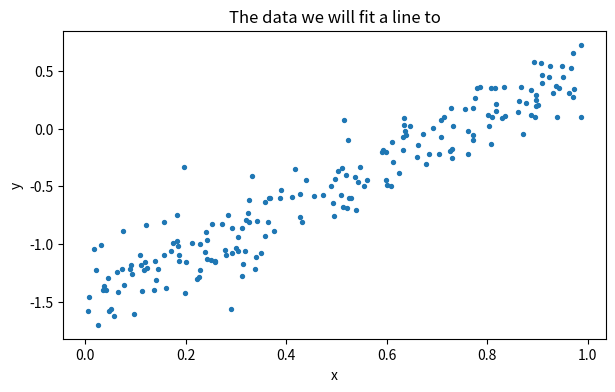

Write Python code to recreate this figure. (Note: this script raises an exception after producing the figure.)
import numpy as np
import pandas as pd
import matplotlib.pyplot as plt

# Fixing the seed keeps the generated data identical every run,
# so your numbers match the ones discussed here.
np.random.seed(42)

plt.rcParams["figure.figsize"] = (7, 4)

TRUE_SLOPE = 2.0
TRUE_INTERCEPT = -1.5

# 200 x values between 0 and 1, then the matching y values plus Gaussian noise.
X = pd.Series(np.random.rand(200))
noise = np.random.normal(0, 0.2, 200)
y = X * TRUE_SLOPE + TRUE_INTERCEPT + noise

plt.scatter(X, y, s=8)
plt.xlabel("x")
plt.ylabel("y")
plt.title("The data we will fit a line to");

def make_line(xdata, slope, intercept):
    """
    Compute the y values of a straight line.

    Parameters
    ----------
    xdata : pandas Series
        The x values to evaluate the line at.
    slope : float
        The slope of the line.
    intercept : float
        The y value where the line crosses x = 0.

    Returns
    -------
    pandas Series
        The predicted y value for each x.
    """
    # TODO: return the predicted y values for this slope and intercept
    ypred = ...

    return ypred

def mse(ytrue, ypred):
    """
    Compute the mean squared error between true and predicted values.

    This is our loss function: the quantity gradient descent will minimise.

    Parameters
    ----------
    ytrue : pandas Series
        The observed y values.
    ypred : pandas Series
        The y values predicted by the line.

    Returns
    -------
    float
        The mean of the squared differences.
    """
    # TODO: return the mean of the squared differences between ytrue and ypred
    error = ...

    return error

good = make_line(X, slope=2.0, intercept=-1.5)
bad = make_line(X, slope=4.0, intercept=0.0)

print(f"MSE of the good line: {mse(y, good):.4f}")
print(f"MSE of the bad line:  {mse(y, bad):.4f}")

plt.scatter(X, y, s=8, label="data")
plt.plot(X, good, color="green", label="good line")
plt.plot(X, bad, color="red", label="bad line")
plt.legend();

def calc_gradient(xdata, ytrue, slope, intercept, h=0.0001):
    """
    Estimate the gradient of the MSE for the slope (b1) and the intercept (b0).

    For each parameter in turn, add the tiny change h, recompute the MSE,
    and divide the change in MSE by h:

        ∂MSE/∂b1 ≈ (MSE(b1 + h, b0) - MSE(b1, b0)) / h
        ∂MSE/∂b0 ≈ (MSE(b1, b0 + h) - MSE(b1, b0)) / h

    No calculus required.

    Parameters
    ----------
    xdata : pandas Series
        The x values.
    ytrue : pandas Series
        The observed y values.
    slope : float
        The current slope, b1.
    intercept : float
        The current intercept, b0.
    h : float, optional
        The tiny change added to one parameter at a time.

    Returns
    -------
    tuple of float
        The gradient for the slope (∂MSE/∂b1) and for the intercept (∂MSE/∂b0).
    """
    # MSE(b1, b0): the loss at the current slope and intercept
    loss_now = mse(ytrue, make_line(xdata, slope, intercept))

    # TODO: compute MSE(b1 + h, b0), the loss after increasing only the slope by h
    loss_slope_plus_h = ...
    # TODO: compute ∂MSE/∂b1 ≈ (MSE(b1 + h, b0) - MSE(b1, b0)) / h
    deriv_slope = ...

    # TODO: compute MSE(b1, b0 + h), the loss after increasing only the intercept by h
    loss_intercept_plus_h = ...
    # TODO: compute ∂MSE/∂b0 ≈ (MSE(b1, b0 + h) - MSE(b1, b0)) / h
    deriv_intercept = ...

    return deriv_slope, deriv_intercept

# A deliberately bad starting guess: the true values are 2.0 and -1.5
slope = -8.0
intercept = 2.0

LEARNING_RATE = 0.5
MAX_ITERATIONS = 300
THRESHOLD = 0.0001  # stop once the gradient is this flat

loss_history = []

for i in range(MAX_ITERATIONS):
    # TODO: get the gradient for the current slope and intercept
    deriv_slope, deriv_intercept = ...

    loss_history.append(mse(y, make_line(X, slope, intercept)))

    # Stop early if the ground is flat enough
    if abs(deriv_slope) + abs(deriv_intercept) <= THRESHOLD:
        print(f"Converged after {i} iterations.")
        break

    # TODO: move each parameter against its gradient, scaled by the learning rate
    slope = ...
    intercept = ...
else:
    print(f"Stopped at the limit of {MAX_ITERATIONS} iterations without converging.")

print(f"slope:      {slope:.3f}  (true value {TRUE_SLOPE})")
print(f"intercept:  {intercept:.3f}  (true value {TRUE_INTERCEPT})")
print(f"final MSE:  {mse(y, make_line(X, slope, intercept)):.4f}")

fig, (ax1, ax2) = plt.subplots(1, 2, figsize=(12, 4))

ax1.scatter(X, y, s=8, label="data")
ax1.plot(X, make_line(X, slope, intercept), color="magenta", label="gradient descent")
ax1.set_title("The fitted line")
ax1.legend()

ax2.plot(loss_history)
ax2.set_xlabel("iteration")
ax2.set_ylabel("MSE")
ax2.set_title("Loss falling over time");

# Add a column of ones so the intercept is estimated together with the slope
X_design = pd.DataFrame({"intercept": 1.0, "x": X})

# Solve (X^T X) b = X^T y. np.linalg.solve is more stable than inverting the matrix.
intercept_ne, slope_ne = np.linalg.solve(X_design.T @ X_design, X_design.T @ y)

print(f"normal equation:  slope {slope_ne:.3f}, intercept {intercept_ne:.3f}")
print(f"true values:      slope {TRUE_SLOPE}, intercept {TRUE_INTERCEPT}")
